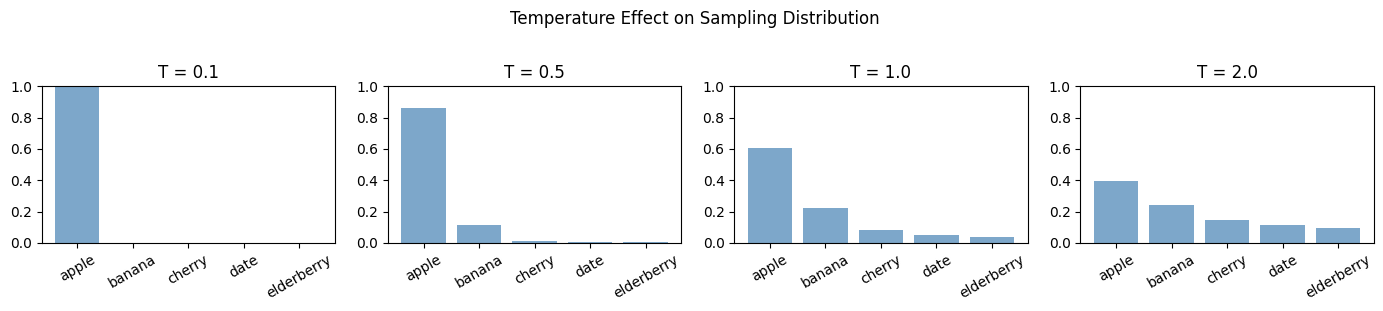

The matplotlib source for this figure: (Note: this script raises an exception after producing the figure.)
import numpy as np
import matplotlib
matplotlib.rcParams["font.family"] = "DejaVu Sans"
import matplotlib.pyplot as plt
import warnings
warnings.filterwarnings("ignore")
np.random.seed(42)
print("Setup complete")

def softmax(x):
    """Numerically stable softmax."""
    x = x - np.max(x)
    e = np.exp(x)
    return e / e.sum()

def sample_with_temperature(logits, temperature=1.0):
    """Sample a token index from logits with temperature scaling."""
    if temperature <= 0:
        return int(np.argmax(logits))
    scaled = logits / temperature
    probs = softmax(scaled)
    return int(np.random.choice(len(probs), p=probs))

# Demonstrate: same logits, different temperatures
vocab = ["apple", "banana", "cherry", "date", "elderberry"]
logits = np.array([3.0, 2.0, 1.0, 0.5, 0.2])  # apple is most likely

fig, axes = plt.subplots(1, 4, figsize=(14, 3))
temps = [0.1, 0.5, 1.0, 2.0]
for ax, T in zip(axes, temps):
    probs = softmax(logits / T) if T > 0 else (np.arange(5) == np.argmax(logits)).astype(float)
    ax.bar(vocab, probs, color="steelblue", alpha=0.7)
    ax.set_title(f"T = {T}")
    ax.set_ylim(0, 1)
    ax.tick_params(axis="x", rotation=30)
plt.suptitle("Temperature Effect on Sampling Distribution", y=1.02)
plt.tight_layout()
plt.savefig("../docs/assets/10_temperature.png", dpi=80, bbox_inches="tight")
plt.show()
print("T=0.1 → near-greedy, T=2.0 → diverse sampling")

def top_k_sample(logits, k=5, temperature=1.0):
    """Top-k sampling: keep only top-k logits, then sample."""
    scaled = logits / max(temperature, 1e-8)
    # Get top-k indices
    top_k_idx = np.argsort(scaled)[-k:]
    # Mask out non-top-k
    masked = np.full_like(scaled, -np.inf)
    masked[top_k_idx] = scaled[top_k_idx]
    probs = softmax(masked)
    return int(np.random.choice(len(probs), p=probs))

# Simulate a short autoregressive generation loop
VOCAB_SIZE = 20
SEQ_LEN = 10

def autoregressive_generate(seed_tokens, n_new=5, k=5, temperature=0.8):
    """Simple autoregressive generation using random "model" logits."""
    tokens = list(seed_tokens)
    for step in range(n_new):
        # In a real GPT, the model would compute logits from all past tokens
        # Here we simulate with deterministic pseudo-logits based on position
        np.random.seed(step + sum(tokens))  # reproducible but position-dependent
        logits = np.random.randn(VOCAB_SIZE)
        next_tok = top_k_sample(logits, k=k, temperature=temperature)
        tokens.append(next_tok)
    return tokens

seed = [1, 5, 3]
generated = autoregressive_generate(seed, n_new=7, k=5, temperature=0.8)
print(f"Seed tokens:      {seed}")
print(f"Generated tokens: {generated}")
print(f"New tokens added: {generated[len(seed):]}")

def format_zero_shot(task_description, query):
    """Zero-shot: just the task description + query."""
    return f"{task_description}\nInput: {query}\nOutput:"

def format_one_shot(task_description, example_in, example_out, query):
    """One-shot: one example + query."""
    return (
        f"{task_description}\n"
        f"Input: {example_in}\nOutput: {example_out}\n\n"
        f"Input: {query}\nOutput:"
    )

def format_few_shot(task_description, examples, query):
    """Few-shot: multiple examples + query."""
    prompt = task_description + "\n"
    for inp, out in examples:
        prompt += f"Input: {inp}\nOutput: {out}\n\n"
    prompt += f"Input: {query}\nOutput:"
    return prompt

# Sentiment analysis examples
task = "Classify sentiment as Positive or Negative."
examples = [
    ("This movie is amazing!", "Positive"),
    ("I hate waiting in long lines.", "Negative"),
    ("The food was absolutely delicious.", "Positive"),
]
query = "The service was terrible and the room was dirty."

print("=== Zero-shot prompt ===")
print(format_zero_shot(task, query))
print()
print("=== One-shot prompt ===")
print(format_one_shot(task, examples[0][0], examples[0][1], query))
print()
print("=== Few-shot prompt (3 examples) ===")
print(format_few_shot(task, examples, query))

# Approximate data from Kaplan et al. 2020 (Figure 1)
# (N, L) pairs: parameter count vs validation loss
scaling_data = [
    (1e6,   4.60),   # 1M params
    (3e6,   4.00),
    (1e7,   3.50),
    (3e7,   3.10),
    (1e8,   2.80),
    (3e8,   2.55),
    (1e9,   2.35),
    (3e9,   2.18),
    (1e10,  2.05),
    (3e10,  1.92),
    (1e11,  1.82),   # ~100B
    (1.75e11, 1.77), # GPT-3 (175B)
]

params = np.array([d[0] for d in scaling_data])
losses = np.array([d[1] for d in scaling_data])

# Fit power law: log(L) = alpha * log(N) + C
log_params = np.log10(params)
log_losses = np.log10(losses)
coeffs = np.polyfit(log_params, log_losses, 1)
alpha = coeffs[0]

fig, (ax1, ax2) = plt.subplots(1, 2, figsize=(12, 4))

# Linear scale
ax1.scatter(params, losses, color="steelblue", s=50, zorder=3)
ax1.scatter([1.75e11], [1.77], color="red", s=120, zorder=4, label="GPT-3 (175B)")
ax1.set_xscale("log")
ax1.set_xlabel("Parameters (log scale)")
ax1.set_ylabel("Validation Loss")
ax1.set_title("Scaling Law: Parameters vs Loss")
ax1.legend()
ax1.grid(True, alpha=0.3)

# Log-log scale (should be linear)
fit_params = np.logspace(6, 11.5, 100)
fit_losses = 10 ** np.polyval(coeffs, np.log10(fit_params))
ax2.scatter(log_params, log_losses, color="steelblue", s=50, zorder=3)
ax2.scatter([np.log10(1.75e11)], [np.log10(1.77)], color="red", s=120, zorder=4, label="GPT-3 (175B)")
ax2.plot(np.log10(fit_params), np.log10(fit_losses), "k--", alpha=0.7, label=f"Power law fit (α={alpha:.3f})")
ax2.set_xlabel("log₁₀(Parameters)")
ax2.set_ylabel("log₁₀(Loss)")
ax2.set_title("Log-Log: Linear Relationship")
ax2.legend()
ax2.grid(True, alpha=0.3)

plt.tight_layout()
plt.savefig("../docs/assets/10_scaling_law.png", dpi=80, bbox_inches="tight")
plt.show()
print(f"Power law exponent α ≈ {alpha:.3f}")
print(f"Interpretation: 10x more params → loss multiplied by 10^{alpha:.3f} = {10**alpha:.3f}")

def layer_norm(x, eps=1e-5):
    """Layer normalization."""
    mean = x.mean(axis=-1, keepdims=True)
    std = x.std(axis=-1, keepdims=True)
    return (x - mean) / (std + eps)

def gelu(x):
    """GELU activation (approximate)."""
    return 0.5 * x * (1 + np.tanh(np.sqrt(2/np.pi) * (x + 0.044715 * x**3)))

def causal_attention(Q, K, V, mask):
    """Scaled dot-product attention with causal mask."""
    d_k = Q.shape[-1]
    scores = Q @ K.T / np.sqrt(d_k)
    scores = np.where(mask, scores, -1e9)
    attn = softmax(scores.reshape(-1)).reshape(scores.shape)
    # Apply softmax row-wise
    attn_rows = np.stack([softmax(row) for row in scores])
    return attn_rows @ V

def mini_gpt_block(x, d_model=32, d_ff=64):
    """One Pre-LN GPT block: LN → Attention → residual → LN → FFN → residual."""
    seq_len = x.shape[0]
    mask = np.tril(np.ones((seq_len, seq_len), dtype=bool))

    # Pre-LN + Self-Attention
    x_norm = layer_norm(x)
    np.random.seed(0)
    Wq = np.random.randn(d_model, d_model) * 0.02
    Wk = np.random.randn(d_model, d_model) * 0.02
    Wv = np.random.randn(d_model, d_model) * 0.02
    Q = x_norm @ Wq
    K = x_norm @ Wk
    V = x_norm @ Wv
    attn_out = causal_attention(Q, K, V, mask)
    x = x + attn_out  # residual

    # Pre-LN + FFN
    x_norm2 = layer_norm(x)
    W1 = np.random.randn(d_model, d_ff) * 0.02
    W2 = np.random.randn(d_ff, d_model) * 0.02
    ffn_out = gelu(x_norm2 @ W1) @ W2
    x = x + ffn_out  # residual

    return x

# Test with a sequence of 8 tokens, d_model=32
seq_len, d_model = 8, 32
x = np.random.randn(seq_len, d_model).astype(np.float32)
out = mini_gpt_block(x, d_model=d_model, d_ff=64)
print(f"Input shape:  {x.shape}")
print(f"Output shape: {out.shape}")
print(f"Shape preserved: {x.shape == out.shape}")
print(f"Output norm (mean): {np.linalg.norm(out, axis=-1).mean():.3f}")

def format_arithmetic_few_shot(examples, query):
    """Format arithmetic few-shot prompt."""
    prompt = "Solve the arithmetic problem.\n\n"
    for a, b, ans in examples:
        prompt += f"Q: {a} + {b} = ?\nA: {ans}\n\n"
    prompt += f"Q: {query[0]} + {query[1]} = ?\nA:"
    return prompt

examples = [(12, 34, 46), (55, 23, 78), (71, 18, 89)]
query = (47, 35)
prompt = format_arithmetic_few_shot(examples, query)
print(prompt)
print(f"\nExpected answer: {query[0] + query[1]}")

# Simulate "emergent" accuracy vs model size (from Kaplan 2020 / GPT-3 paper)
model_sizes = [125e6, 350e6, 1.3e9, 6.7e9, 13e9, 175e9]
two_digit_acc = [0.02, 0.05, 0.15, 0.45, 0.75, 0.98]  # approximate

fig, ax = plt.subplots(figsize=(8, 4))
ax.plot([np.log10(s) for s in model_sizes], two_digit_acc, "o-", color="steelblue", linewidth=2)
ax.axhline(y=0.5, color="gray", linestyle="--", alpha=0.5, label="50% threshold")
ax.set_xlabel("log₁₀(Parameters)")
ax.set_ylabel("Accuracy on 2-digit addition")
ax.set_title("Emergent Arithmetic: Accuracy vs Model Size")
ax.set_xticks([np.log10(s) for s in model_sizes])
ax.set_xticklabels(["125M", "350M", "1.3B", "6.7B", "13B", "175B"])
ax.legend()
ax.grid(True, alpha=0.3)
plt.tight_layout()
plt.savefig("../docs/assets/10_emergence.png", dpi=80, bbox_inches="tight")
plt.show()
print("Emergent capability: near-zero at small scale, ~98% at GPT-3 scale")
